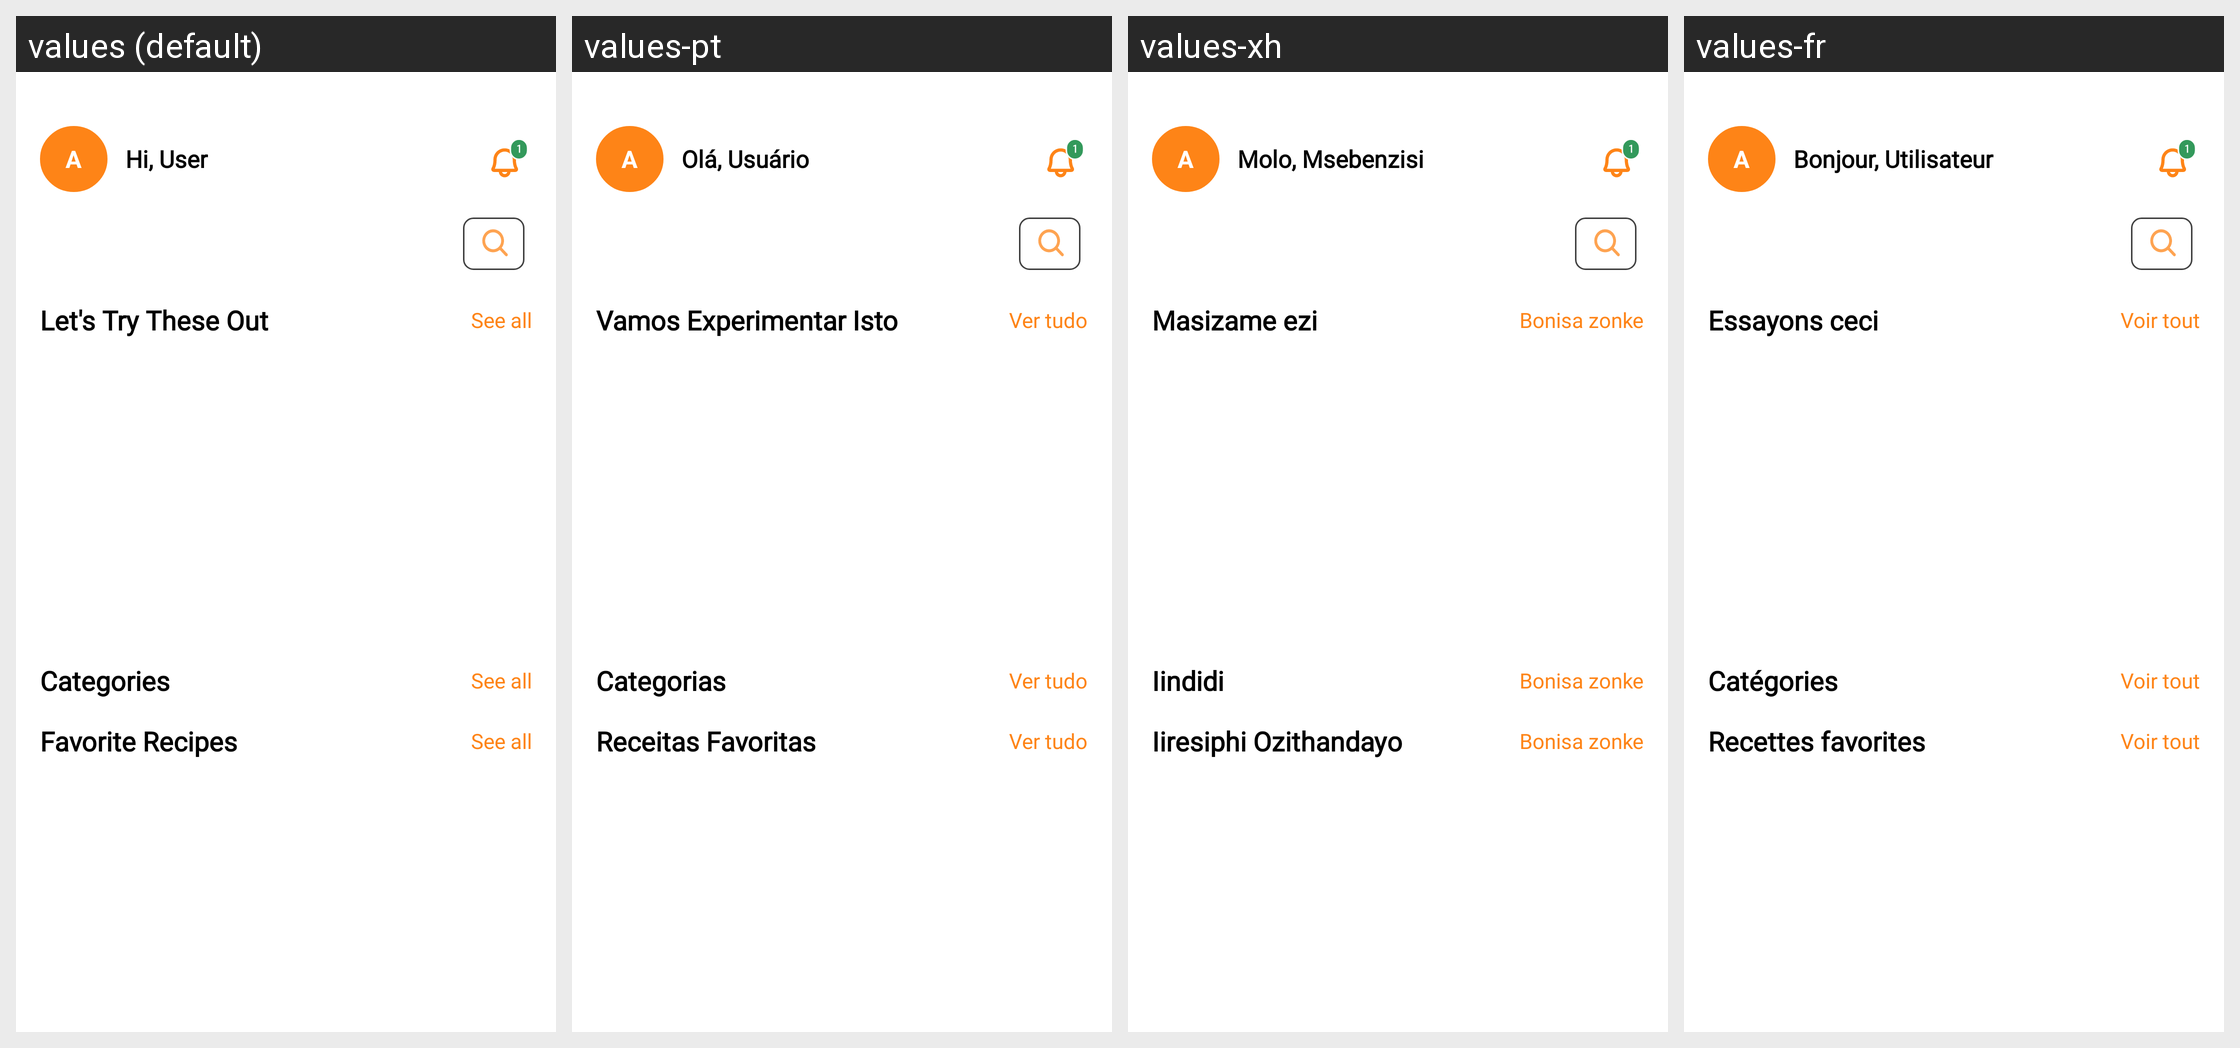

Here is an Android app screen in its default locale and in the app's own translations. Write out the translated-string differences for the strings that appear on this screen.
Android screen res/layout/fragment_home.xml rendered under 4 locales, left to right: values (default), values-pt, values-xh, values-fr. Device: Nexus 5 (rendered at 1080×1920; each locale shown at half size, 540×960, under a caption strip naming it); theme Theme.LoginTemp.
Other locales in the repository, not shown: values-af-rZA.
Strings drawn on this screen, with the default value and each locale's value (text and hints the layout hard-codes, and strings that could not be matched under every locale, appear in the picture but are not listed):

greeting_user
  values: Hi, User
  values-pt: Olá, Usuário
  values-xh: Molo, Msebenzisi
  values-fr: Bonjour, Utilisateur

lets_try_these_out
  values: Let's Try These Out
  values-pt: Vamos Experimentar Isto
  values-xh: Masizame ezi
  values-fr: Essayons ceci

see_all
  values: See all
  values-pt: Ver tudo
  values-xh: Bonisa zonke
  values-fr: Voir tout

categories
  values: Categories
  values-pt: Categorias
  values-xh: Iindidi
  values-fr: Catégories

favorite_recipes
  values: Favorite Recipes
  values-pt: Receitas Favoritas
  values-xh: Iiresiphi Ozithandayo
  values-fr: Recettes favorites
